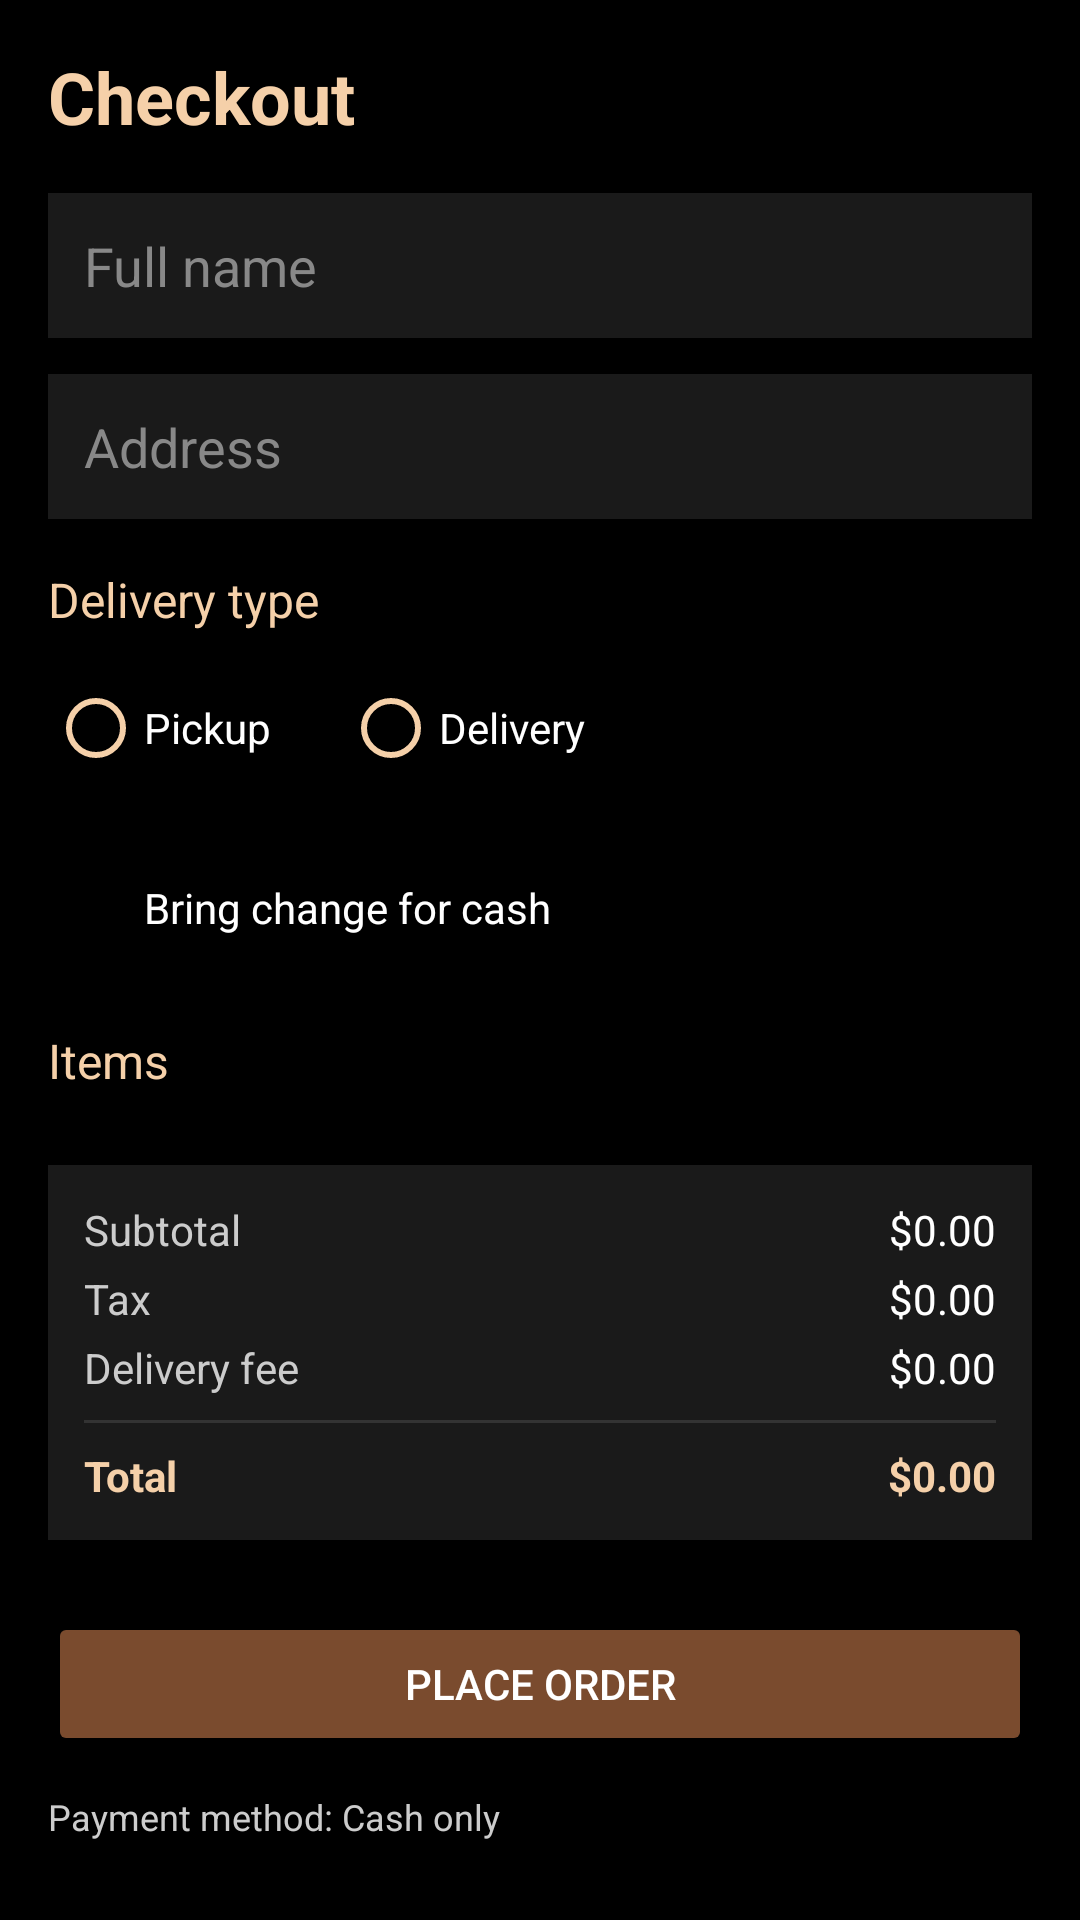

Here is an Android app screen rendered from its layout file. Give the layout XML and the strings, colors and styles it references.
<!-- AndroidManifest.xml: application theme Theme.HugYourMug -->
<!-- res/layout/fragment_checkout.xml -->
<?xml version="1.0" encoding="utf-8"?>
<ScrollView xmlns:android="http://schemas.android.com/apk/res/android"
    android:layout_width="match_parent"
    android:layout_height="match_parent"
    android:background="#000000">

    <LinearLayout
        android:layout_width="match_parent"
        android:layout_height="wrap_content"
        android:orientation="vertical"
        android:padding="16dp">

        <TextView
            android:id="@+id/txtCheckoutTitle"
            android:layout_width="wrap_content"
            android:layout_height="wrap_content"
            android:text="Checkout"
            android:textSize="24sp"
            android:textStyle="bold"
            android:textColor="#F5D0A9"
            android:layout_marginBottom="16dp" />

        <EditText
            android:id="@+id/edtFullName"
            android:layout_width="match_parent"
            android:layout_height="wrap_content"
            android:hint="Full name"
            android:textColor="#FFFFFF"
            android:textColorHint="#888888"
            android:background="#1A1A1A"
            android:padding="12dp"
            android:layout_marginBottom="12dp" />

        <EditText
            android:id="@+id/edtAddress"
            android:layout_width="match_parent"
            android:layout_height="wrap_content"
            android:hint="Address"
            android:textColor="#FFFFFF"
            android:textColorHint="#888888"
            android:background="#1A1A1A"
            android:padding="12dp"
            android:layout_marginBottom="16dp" />

        <TextView
            android:id="@+id/txtDeliveryTypeLabel"
            android:layout_width="wrap_content"
            android:layout_height="wrap_content"
            android:text="Delivery type"
            android:textColor="#F5D0A9"
            android:textSize="16sp"
            android:layout_marginBottom="8dp" />

        <RadioGroup
            android:id="@+id/radioDeliveryType"
            android:layout_width="match_parent"
            android:layout_height="wrap_content"
            android:orientation="horizontal"
            android:layout_marginBottom="12dp">

            <RadioButton
                android:id="@+id/rbPickup"
                android:layout_width="wrap_content"
                android:layout_height="wrap_content"
                android:text="Pickup"
                android:textColor="#FFFFFF"
                android:buttonTint="#F5D0A9" />

            <RadioButton
                android:id="@+id/rbDelivery"
                android:layout_width="wrap_content"
                android:layout_height="wrap_content"
                android:text="Delivery"
                android:textColor="#FFFFFF"
                android:buttonTint="#F5D0A9"
                android:layout_marginStart="24dp" />
        </RadioGroup>

        <CheckBox
            android:id="@+id/chkBringChange"
            android:layout_width="wrap_content"
            android:layout_height="wrap_content"
            android:text="Bring change for cash"
            android:textColor="#FFFFFF"
            android:layout_marginBottom="16dp" />

        <TextView
            android:id="@+id/txtItemsLabel"
            android:layout_width="wrap_content"
            android:layout_height="wrap_content"
            android:text="Items"
            android:textColor="#F5D0A9"
            android:textSize="16sp"
            android:layout_marginBottom="8dp" />

        <androidx.recyclerview.widget.RecyclerView
            android:id="@+id/recyclerCheckoutItems"
            android:layout_width="match_parent"
            android:layout_height="wrap_content"
            android:layout_marginBottom="16dp" />

        <LinearLayout
            android:layout_width="match_parent"
            android:layout_height="wrap_content"
            android:orientation="vertical"
            android:background="#1A1A1A"
            android:padding="12dp"
            android:layout_marginBottom="16dp">

            <LinearLayout
                android:layout_width="match_parent"
                android:layout_height="wrap_content"
                android:orientation="horizontal">

                <TextView
                    android:id="@+id/txtSubtotalLabel"
                    android:layout_width="0dp"
                    android:layout_height="wrap_content"
                    android:layout_weight="1"
                    android:text="Subtotal"
                    android:textColor="#CCCCCC" />

                <TextView
                    android:id="@+id/txtSubtotalValue"
                    android:layout_width="wrap_content"
                    android:layout_height="wrap_content"
                    android:text="$0.00"
                    android:textColor="#FFFFFF" />
            </LinearLayout>

            <LinearLayout
                android:layout_width="match_parent"
                android:layout_height="wrap_content"
                android:orientation="horizontal"
                android:layout_marginTop="4dp">

                <TextView
                    android:id="@+id/txtTaxLabel"
                    android:layout_width="0dp"
                    android:layout_height="wrap_content"
                    android:layout_weight="1"
                    android:text="Tax"
                    android:textColor="#CCCCCC" />

                <TextView
                    android:id="@+id/txtTaxValue"
                    android:layout_width="wrap_content"
                    android:layout_height="wrap_content"
                    android:text="$0.00"
                    android:textColor="#FFFFFF" />
            </LinearLayout>

            <LinearLayout
                android:layout_width="match_parent"
                android:layout_height="wrap_content"
                android:orientation="horizontal"
                android:layout_marginTop="4dp">

                <TextView
                    android:id="@+id/txtDeliveryFeeLabel"
                    android:layout_width="0dp"
                    android:layout_height="wrap_content"
                    android:layout_weight="1"
                    android:text="Delivery fee"
                    android:textColor="#CCCCCC" />

                <TextView
                    android:id="@+id/txtDeliveryFeeValue"
                    android:layout_width="wrap_content"
                    android:layout_height="wrap_content"
                    android:text="$0.00"
                    android:textColor="#FFFFFF" />
            </LinearLayout>

            <View
                android:layout_width="match_parent"
                android:layout_height="1dp"
                android:background="#333333"
                android:layout_marginTop="8dp"
                android:layout_marginBottom="8dp" />

            <LinearLayout
                android:layout_width="match_parent"
                android:layout_height="wrap_content"
                android:orientation="horizontal">

                <TextView
                    android:id="@+id/txtTotalLabel"
                    android:layout_width="0dp"
                    android:layout_height="wrap_content"
                    android:layout_weight="1"
                    android:text="Total"
                    android:textColor="#F5D0A9"
                    android:textStyle="bold" />

                <TextView
                    android:id="@+id/txtTotalValue"
                    android:layout_width="wrap_content"
                    android:layout_height="wrap_content"
                    android:text="$0.00"
                    android:textColor="#F5D0A9"
                    android:textStyle="bold" />
            </LinearLayout>
        </LinearLayout>

        <Button
            android:id="@+id/btnPlaceOrder"
            android:layout_width="match_parent"
            android:layout_height="wrap_content"
            android:text="PLACE ORDER"
            android:backgroundTint="#7A4B2E"
            android:textColor="@android:color/white"
            android:textAllCaps="true"
            android:layout_marginTop="8dp"
            android:layout_marginBottom="8dp" />

        <TextView
            android:id="@+id/txtPaymentInfo"
            android:layout_width="wrap_content"
            android:layout_height="wrap_content"
            android:text="Payment method: Cash only"
            android:textColor="#CCCCCC"
            android:textSize="12sp"
            android:layout_marginTop="4dp" />

    </LinearLayout>
</ScrollView>
<!-- resources referenced by this layout -->
<resources>
  <style name="Theme.HugYourMug" parent="Theme.MaterialComponents.DayNight.NoActionBar">
          
          <item name="windowActionBar">false</item>
          <item name="android:windowNoTitle">true</item>
  
          
          <item name="colorPrimary">@color/coffee_brown</item>
          <item name="colorPrimaryVariant">@color/coffee_dark</item>
          <item name="colorOnPrimary">@color/white</item>
  
          
          <item name="colorSecondary">@color/coffee_light_brown</item>
  
          
          <item name="android:statusBarColor">@color/coffee_dark</item>
  
          
          <item name="android:windowBackground">@color/coffee_cream</item>
  
          
          <item name="bottomNavigationStyle">@style/BottomNavStyle</item>
  
      </style>
  <color name="coffee_brown">#6F4E37</color>
  <color name="coffee_dark">#4B2E19</color>
  <color name="white">#FFFFFF</color>
  <color name="coffee_light_brown">#A67B5B</color>
  <color name="coffee_cream">#FFF4E6</color>
  <style name="BottomNavStyle" parent="Widget.MaterialComponents.BottomNavigationView">
          <item name="itemIconTint">@color/bottom_nav_selector</item>
          <item name="itemTextColor">@color/bottom_nav_selector</item>
          <item name="android:background">@color/white</item>
      </style>
</resources>
